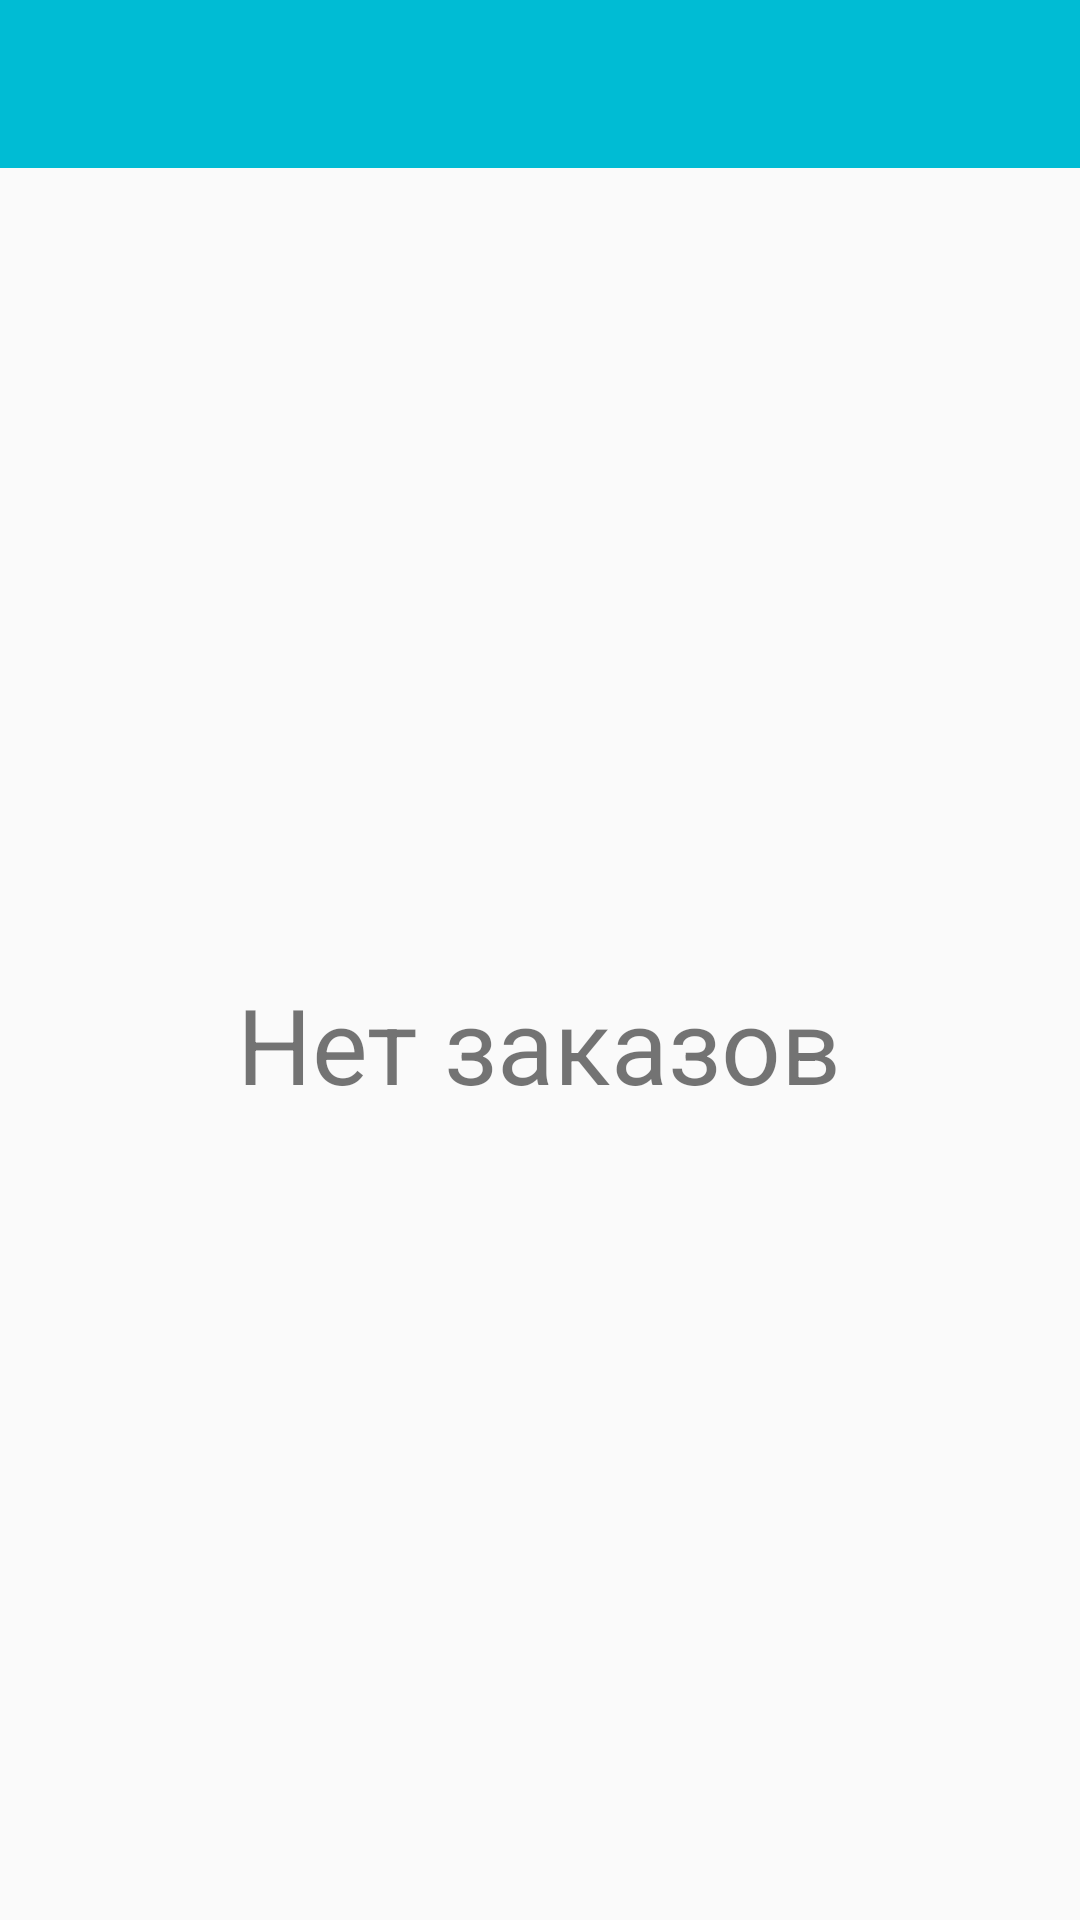

Android layout source for this screen:
<!-- AndroidManifest.xml: application theme AppTheme -->
<!-- res/layout/activity_no_order.xml -->
<?xml version="1.0" encoding="utf-8"?>
<LinearLayout xmlns:android="http://schemas.android.com/apk/res/android"
    xmlns:app="http://schemas.android.com/apk/res-auto"
    xmlns:tools="http://schemas.android.com/tools"
    android:layout_width="match_parent"
    android:layout_height="match_parent"
    android:orientation="vertical"
    android:gravity="center_horizontal"

    tools:context=".NoOrderActivity">

    <include

        layout="@layout/toolbar" />

    <TextView
        android:layout_width="wrap_content"
        android:layout_height="0dp"
        android:textSize="35sp"
        android:gravity="center"
        android:layout_weight="1"
        android:text="@string/no_order" />


</LinearLayout>
<!-- res/layout/toolbar.xml (included above) -->
<?xml version="1.0" encoding="utf-8"?>
<androidx.appcompat.widget.Toolbar
    xmlns:android="http://schemas.android.com/apk/res/android"
    android:layout_width="match_parent"
    android:layout_height="wrap_content"
    android:id="@+id/my_toolbar"
    android:minHeight="?attr/actionBarSize"
    android:background="@color/primary"
    >

</androidx.appcompat.widget.Toolbar>
<!-- resources referenced by this layout -->
<resources>
  <color name="primary">#00BCD4</color>
  <string name="no_order">Нет заказов</string>
  <style name="AppTheme" parent="AppTheme.Base">
  
      </style>
  <style name="AppTheme.Base" parent="Theme.AppCompat.Light.NoActionBar">
          <item name="colorPrimary">@color/primary</item>
          <item name="colorPrimaryDark">@color/primary_dark</item>
          <item name="colorAccent">@color/accent</item>
      </style>
  <color name="primary_dark">#0097A7</color>
  <color name="accent">#FFC107</color>
</resources>
